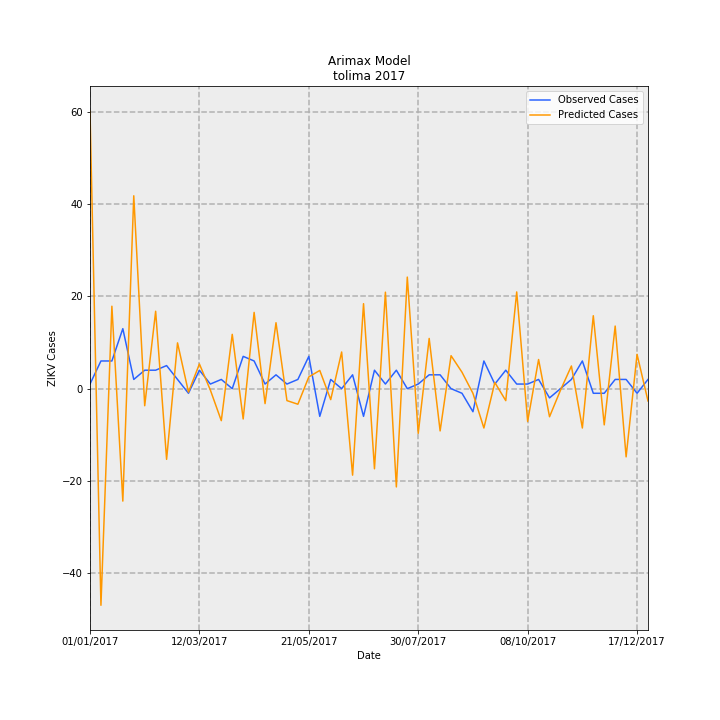

The data file committed next to this chart (first rows):
Date, predictions_incidence, observed_incidence, Predicted Cases, Observed Cases, error
01/01/2017, 4.271, 0.07101, 60.14, 1.0, -59.14
08/01/2017, -3.333, 0.4261, -46.94, 6.0, 52.94
15/01/2017, 1.269, 0.4261, 17.86, 6.0, -11.86
22/01/2017, -1.73, 0.9231, -24.36, 13.0, 37.36
29/01/2017, 2.968, 0.142, 41.8, 2.0, -39.8
05/02/2017, -0.2627, 0.284, -3.7, 4.0, 7.7
12/02/2017, 1.191, 0.284, 16.78, 4.0, -12.78
19/02/2017, -1.088, 0.355, -15.32, 5.0, 20.32
26/02/2017, 0.7046, 0.142, 9.923, 2.0, -7.923
05/03/2017, -0.05326, -0.07101, -0.75, -1.0, -0.25
12/03/2017, 0.3798, 0.284, 5.349, 4.0, -1.349
19/03/2017, -0.02099, 0.07101, -0.2956, 1.0, 1.296
26/03/2017, -0.4925, 0.142, -6.936, 2.0, 8.936
02/04/2017, 0.8359, 0.0, 11.77, 0.0, -11.77
09/04/2017, -0.4664, 0.4971, -6.568, 7, 13.57
16/04/2017, 1.174, 0.4261, 16.53, 6.0, -10.53
23/04/2017, -0.23, 0.07101, -3.239, 1.0, 4.239
30/04/2017, 1.015, 0.213, 14.29, 3.0, -11.29
07/05/2017, -0.1836, 0.07101, -2.585, 1.0, 3.585
14/05/2017, -0.2395, 0.142, -3.373, 2.0, 5.373
21/05/2017, 0.1809, 0.4971, 2.548, 7, 4.452
28/05/2017, 0.2806, -0.4261, 3.951, -6.0, -9.951
04/06/2017, -0.1688, 0.142, -2.377, 2.0, 4.377
11/06/2017, 0.5642, 0.0, 7.945, 0.0, -7.945
18/06/2017, -1.331, 0.213, -18.74, 3.0, 21.74
25/06/2017, 1.308, -0.4261, 18.42, -6.0, -24.42
02/07/2017, -1.233, 0.284, -17.36, 4.0, 21.36
09/07/2017, 1.484, 0.07101, 20.91, 1.0, -19.91
16/07/2017, -1.512, 0.284, -21.29, 4.0, 25.29
23/07/2017, 1.717, 0.0, 24.18, 0.0, -24.18
30/07/2017, -0.6868, 0.07101, -9.672, 1.0, 10.67
06/08/2017, 0.7729, 0.213, 10.88, 3.0, -7.884
13/08/2017, -0.6502, 0.213, -9.156, 3.0, 12.16
20/08/2017, 0.5073, 0.0, 7.143, 0.0, -7.143
27/08/2017, 0.2529, -0.07101, 3.561, -1.0, -4.561
03/09/2017, -0.07149, -0.355, -1.007, -5.0, -3.993
10/09/2017, -0.6054, 0.4261, -8.526, 6.0, 14.53
17/09/2017, 0.09558, 0.07101, 1.346, 1.0, -0.346
24/09/2017, -0.1844, 0.284, -2.596, 4.0, 6.596
01/10/2017, 1.488, 0.07101, 20.96, 1.0, -19.96
08/10/2017, -0.5035, 0.07101, -7.09, 1.0, 8.09
15/10/2017, 0.4486, 0.142, 6.318, 2.0, -4.318
22/10/2017, -0.4321, -0.142, -6.085, -2.0, 4.085
29/10/2017, -0.02421, 0.0, -0.3409, 0.0, 0.3409
05/11/2017, 0.349, 0.142, 4.915, 2.0, -2.915
12/11/2017, -0.6054, 0.4261, -8.525, 6.0, 14.53
19/11/2017, 1.122, -0.07101, 15.8, -1.0, -16.8
26/11/2017, -0.5571, -0.07101, -7.846, -1.0, 6.846
03/12/2017, 0.9634, 0.142, 13.57, 2.0, -11.57
10/12/2017, -1.049, 0.142, -14.78, 2.0, 16.78
17/12/2017, 0.5279, -0.07101, 7.434, -1.0, -8.434
24/12/2017, -0.1895, 0.142, -2.668, 2.0, 4.668
